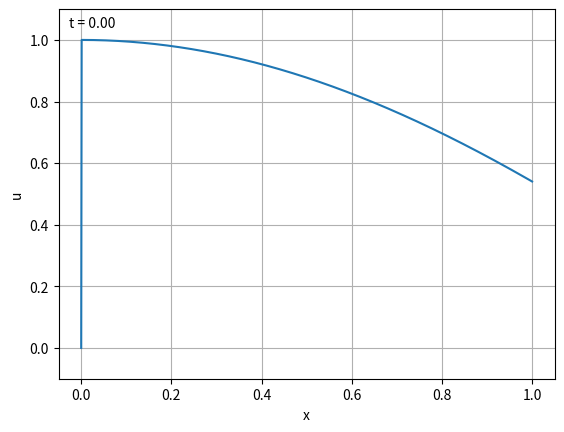

The script that saved this image:
import matplotlib.pyplot as plt
import numpy as np
from matplotlib.animation import FuncAnimation

# Inviscid Burgers equation in non-conservative form: u_t + u * u_x = 0
# First order upwind (u >= 0). This form gives wrong shock speeds, see main_conservative.py

def get_space_params():
    L = 1.0
    nx = 1000
    dx = L / (nx - 1)

    return {
        "L": L,
        "nx": nx,
        "dx": dx
    }

# CFL = sigma depends on u_max, which is obtained from the IC, so get_time_params needs to be called
# after initializing u(x, 0)
def get_time_params(u_max, dx):
    sigma = 0.5
    T = 10.0

    dt = sigma * dx / u_max
    nt = int(np.ceil(T / dt))
    dt = T / nt

    return {
        "sigma": sigma,
        "T": T,
        "dt": dt,
        "nt": nt
    }


def get_grid(L, nx):
    return np.linspace(0, L, nx)

def apply_bc(u, t):
    u[0] = np.abs(np.sin(t))
    return u

def init_cond(x, t):
    u = np.cos(x)
    u = apply_bc(u, t)
    return u

def explicit(u, dt, dx):
    u_new = u.copy()
    u_new[1:] = u[1:] - dt / dx * u[1:] * (u[1:] - u[:-1])
    return u_new

def solver(u, nt, dt, dx):
    history = [u.copy()]

    for i in range(1, nt + 1):
        t = i * dt

        u_new = explicit(u, dt, dx)
        u_new = apply_bc(u_new, t)

        history.append(u_new.copy())

        u = u_new

    return np.array(history)


def animate_solution(x, history, dt, n_frames=300):
    fig, ax = plt.subplots()

    frames = np.linspace(0, len(history) - 1, n_frames, dtype=int)

    line, = ax.plot(x, history[0])
    ax.set_ylim(history.min() - 0.1, history.max() + 0.1)
    ax.set_xlabel("x")
    ax.set_ylabel("u")
    ax.grid()

    time_text = ax.text(0.02, 0.95, '', transform=ax.transAxes)

    def update(i):
        line.set_ydata(history[i])
        time_text.set_text(f"t = {i * dt:.2f}")
        return line, time_text

    ani = FuncAnimation(
        fig,
        update,
        frames=frames,
        interval=20,
        blit=True
    )

    plt.show()


if __name__ == "__main__":
    p_space = get_space_params()

    x = get_grid(p_space["L"], p_space["nx"])
    u0 = init_cond(x, 0)

    p_time = get_time_params(np.max(abs(u0)), p_space["dx"])

    history = solver(u0, p_time["nt"], p_time["dt"], p_space["dx"])
    animate_solution(x, history, p_time["dt"], n_frames=300)
